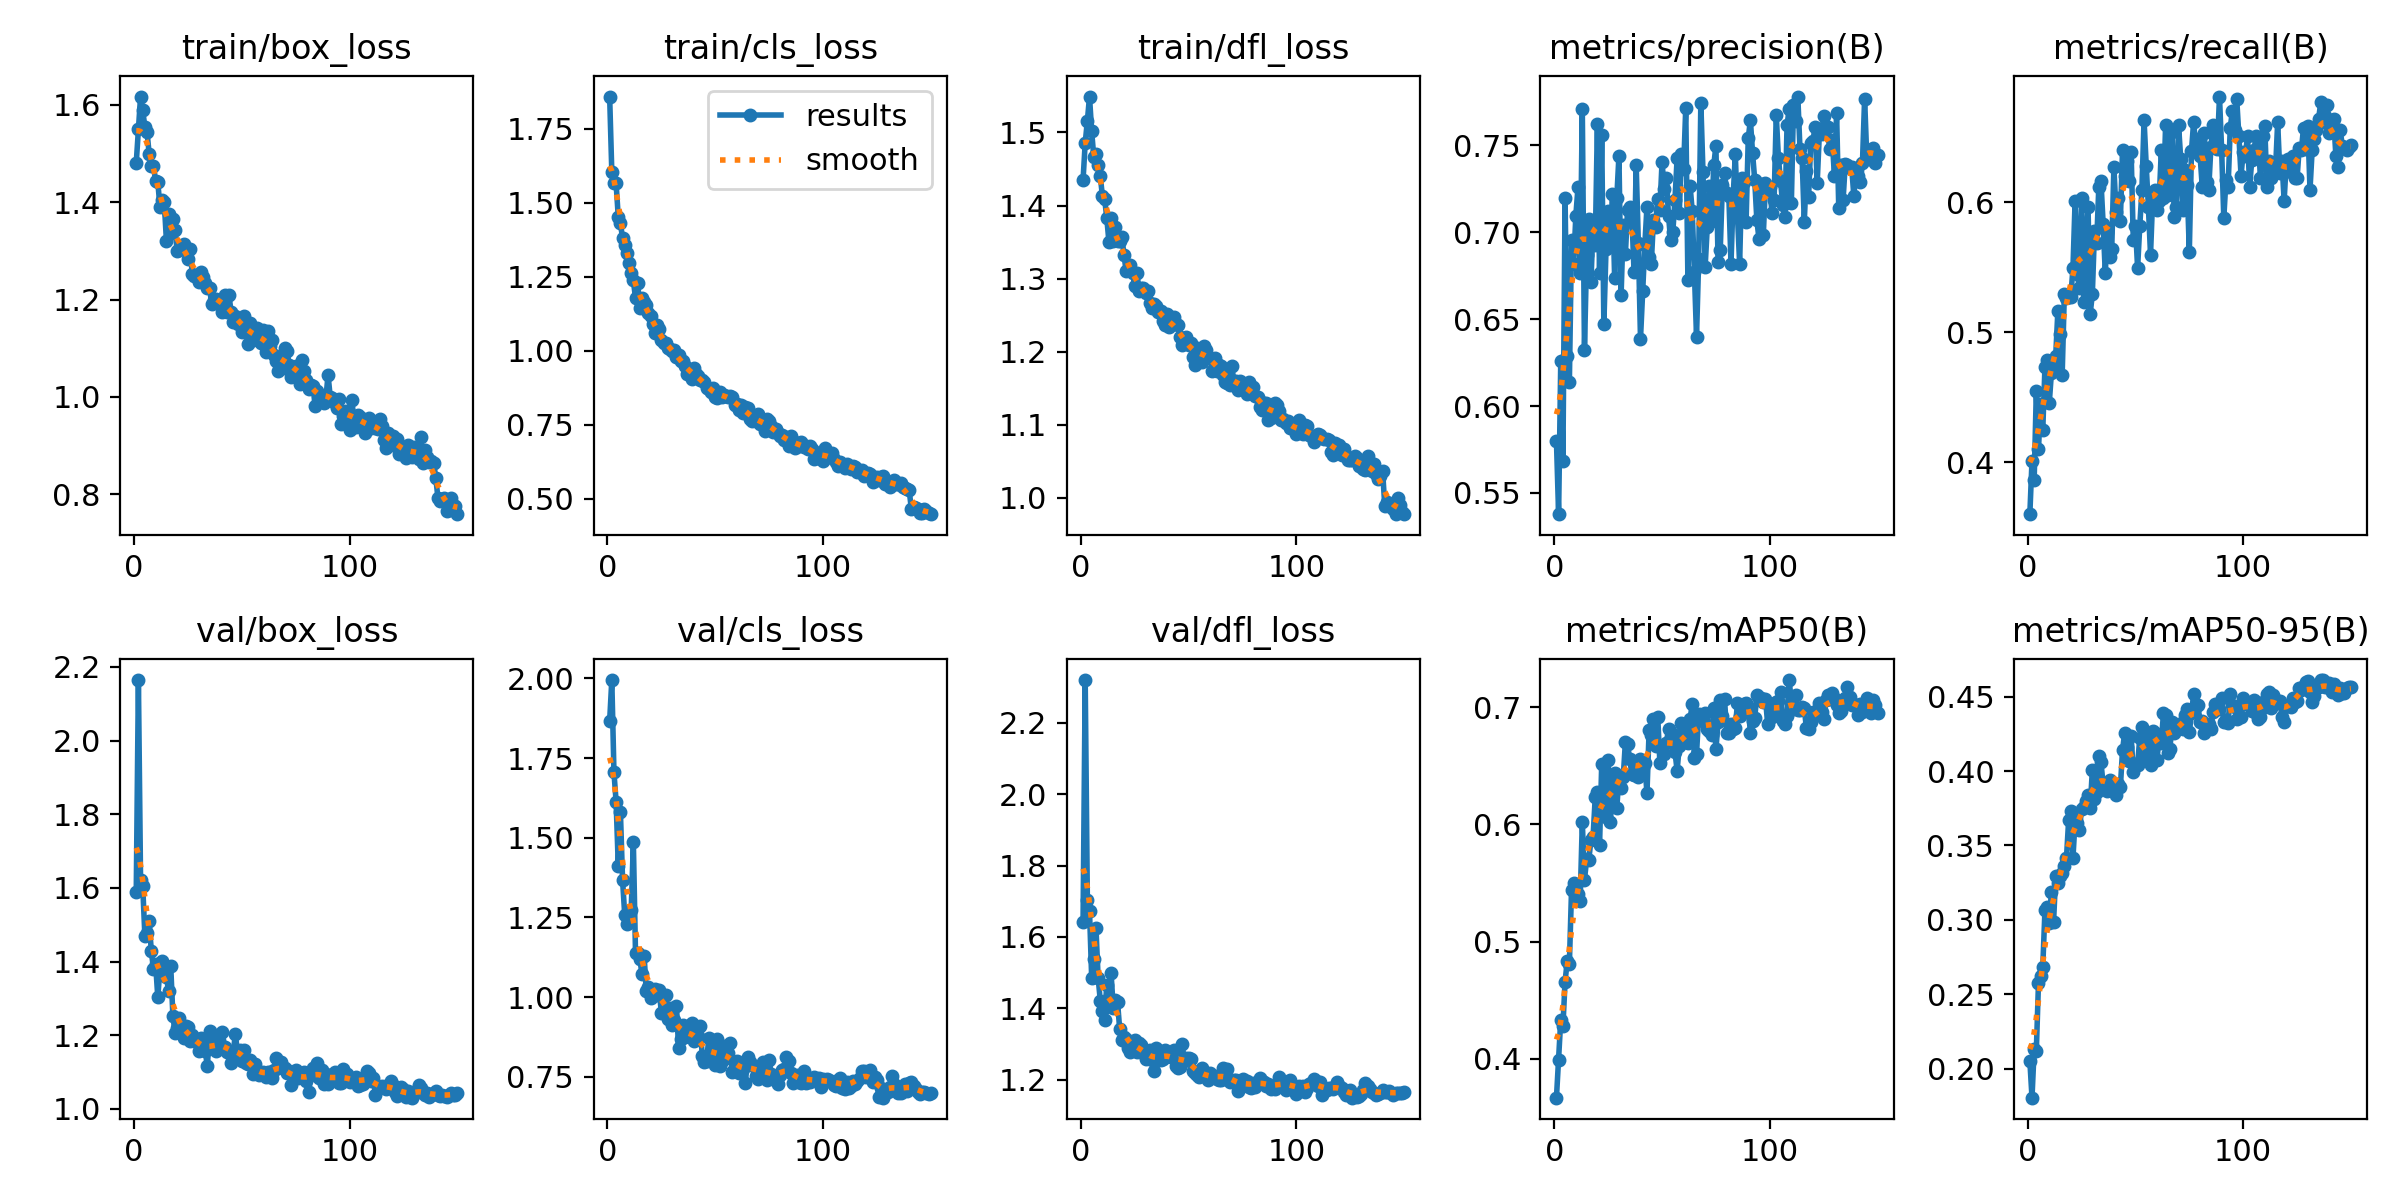

The data file committed next to this chart (first rows):
epoch, train/box_loss, train/cls_loss, train/dfl_loss, metrics/precision(B), metrics/recall(B), metrics/mAP50(B), metrics/mAP50-95(B), val/box_loss, val/cls_loss, val/dfl_loss, lr/pg0, lr/pg1, lr/pg2
1, 1.481, 1.859, 1.435, 0.5798, 0.3601, 0.3667, 0.2052, 1.589, 1.867, 1.641, 0.06763, 0.0006607, 0.0006607
2, 1.55, 1.605, 1.486, 0.5377, 0.4012, 0.3992, 0.1805, 2.164, 1.995, 2.32, 0.03495, 0.001319, 0.001319
3, 1.617, 1.567, 1.516, 0.626, 0.3861, 0.4333, 0.2132, 1.621, 1.705, 1.705, 0.002268, 0.001968, 0.001968
4, 1.589, 1.565, 1.549, 0.5685, 0.4544, 0.4275, 0.2116, 1.606, 1.613, 1.673, 0.00196, 0.00196, 0.00196
5, 1.554, 1.452, 1.502, 0.7197, 0.41, 0.4658, 0.2574, 1.47, 1.413, 1.486, 0.001947, 0.001947, 0.001947
6, 1.545, 1.43, 1.466, 0.6289, 0.4447, 0.4833, 0.2625, 1.478, 1.58, 1.538, 0.001934, 0.001934, 0.001934
7, 1.499, 1.381, 1.47, 0.614, 0.4252, 0.4809, 0.2684, 1.51, 1.367, 1.625, 0.001921, 0.001921, 0.001921
8, 1.474, 1.357, 1.456, 0.6958, 0.4729, 0.5441, 0.3063, 1.427, 1.257, 1.486, 0.001908, 0.001908, 0.001908
9, 1.474, 1.331, 1.44, 0.6818, 0.4788, 0.5496, 0.3088, 1.38, 1.23, 1.422, 0.001894, 0.001894, 0.001894
10, 1.443, 1.295, 1.413, 0.7096, 0.4452, 0.5382, 0.2977, 1.393, 1.248, 1.391, 0.001881, 0.001881, 0.001881
11, 1.441, 1.264, 1.409, 0.7259, 0.4686, 0.5402, 0.3189, 1.303, 1.274, 1.368, 0.001868, 0.001868, 0.001868
12, 1.391, 1.238, 1.383, 0.6766, 0.475, 0.5348, 0.2987, 1.382, 1.486, 1.466, 0.001855, 0.001855, 0.001855
13, 1.404, 1.177, 1.351, 0.7707, 0.4816, 0.602, 0.3297, 1.401, 1.138, 1.429, 0.001842, 0.001842, 0.001842
14, 1.399, 1.229, 1.383, 0.632, 0.5163, 0.5526, 0.3246, 1.368, 1.137, 1.499, 0.001828, 0.001828, 0.001828
15, 1.321, 1.145, 1.351, 0.6867, 0.4989, 0.5701, 0.3298, 1.359, 1.12, 1.401, 0.001815, 0.001815, 0.001815
16, 1.375, 1.178, 1.371, 0.7075, 0.4671, 0.5697, 0.3318, 1.32, 1.072, 1.422, 0.001802, 0.001802, 0.001802
17, 1.336, 1.164, 1.352, 0.6715, 0.5293, 0.5864, 0.3363, 1.388, 1.129, 1.418, 0.001789, 0.001789, 0.001789
18, 1.365, 1.154, 1.352, 0.7039, 0.526, 0.5896, 0.3417, 1.253, 1.019, 1.342, 0.001776, 0.001776, 0.001776
19, 1.344, 1.127, 1.357, 0.6924, 0.5273, 0.6233, 0.3669, 1.207, 1.032, 1.311, 0.001762, 0.001762, 0.001762
20, 1.299, 1.118, 1.333, 0.7624, 0.5271, 0.6273, 0.3729, 1.22, 0.9978, 1.318, 0.001749, 0.001749, 0.001749
21, 1.302, 1.09, 1.31, 0.6766, 0.5491, 0.5821, 0.3415, 1.247, 1.023, 1.314, 0.001736, 0.001736, 0.001736
22, 1.306, 1.059, 1.312, 0.7561, 0.6009, 0.6511, 0.3669, 1.217, 1.026, 1.29, 0.001723, 0.001723, 0.001723
23, 1.314, 1.086, 1.318, 0.647, 0.5447, 0.6113, 0.3653, 1.193, 1.007, 1.277, 0.00171, 0.00171, 0.00171
24, 1.306, 1.073, 1.308, 0.6903, 0.5336, 0.6061, 0.3604, 1.225, 1.022, 1.304, 0.001696, 0.001696, 0.001696
25, 1.284, 1.038, 1.29, 0.7125, 0.603, 0.6551, 0.3743, 1.222, 0.9511, 1.312, 0.001683, 0.001683, 0.001683
26, 1.303, 1.026, 1.308, 0.6925, 0.5228, 0.6022, 0.3756, 1.184, 1.005, 1.278, 0.00167, 0.00167, 0.00167
27, 1.253, 1.026, 1.283, 0.722, 0.5635, 0.629, 0.3801, 1.2, 1.008, 1.302, 0.001657, 0.001657, 0.001657
28, 1.249, 1.01, 1.287, 0.6739, 0.5965, 0.6434, 0.3841, 1.184, 0.9325, 1.296, 0.001644, 0.001644, 0.001644
29, 1.249, 1.007, 1.287, 0.7198, 0.5141, 0.6136, 0.3755, 1.185, 0.9674, 1.275, 0.00163, 0.00163, 0.00163
30, 1.236, 0.9997, 1.28, 0.7441, 0.5293, 0.6414, 0.4003, 1.158, 0.9121, 1.258, 0.001617, 0.001617, 0.001617
31, 1.256, 1.003, 1.283, 0.6638, 0.5781, 0.631, 0.381, 1.192, 0.9269, 1.272, 0.001604, 0.001604, 0.001604
32, 1.246, 0.9774, 1.267, 0.7043, 0.5683, 0.6404, 0.3858, 1.171, 0.973, 1.283, 0.001591, 0.001591, 0.001591
33, 1.234, 0.9857, 1.26, 0.6878, 0.6116, 0.6707, 0.4103, 1.158, 0.8398, 1.255, 0.001578, 0.001578, 0.001578
34, 1.224, 0.9661, 1.265, 0.7126, 0.616, 0.6683, 0.4058, 1.116, 0.8698, 1.223, 0.001564, 0.001564, 0.001564
35, 1.224, 0.9659, 1.262, 0.7148, 0.5835, 0.6556, 0.3911, 1.212, 0.9116, 1.288, 0.001551, 0.001551, 0.001551
36, 1.191, 0.9469, 1.254, 0.7094, 0.5455, 0.643, 0.3909, 1.176, 0.875, 1.262, 0.001538, 0.001538, 0.001538
37, 1.199, 0.9208, 1.256, 0.6774, 0.577, 0.642, 0.3865, 1.166, 0.8803, 1.256, 0.001525, 0.001525, 0.001525
38, 1.2, 0.9249, 1.242, 0.7387, 0.5575, 0.6535, 0.3939, 1.158, 0.8933, 1.258, 0.001512, 0.001512, 0.001512
39, 1.2, 0.9029, 1.236, 0.6937, 0.564, 0.6407, 0.3876, 1.187, 0.9201, 1.283, 0.001498, 0.001498, 0.001498
40, 1.199, 0.943, 1.252, 0.6387, 0.6269, 0.6554, 0.391, 1.174, 0.861, 1.271, 0.001485, 0.001485, 0.001485
41, 1.174, 0.9223, 1.234, 0.6662, 0.5922, 0.6486, 0.3841, 1.208, 0.8823, 1.273, 0.001472, 0.001472, 0.001472
42, 1.209, 0.9156, 1.237, 0.6924, 0.603, 0.6525, 0.3914, 1.167, 0.8791, 1.262, 0.001459, 0.001459, 0.001459
43, 1.175, 0.901, 1.247, 0.7147, 0.5857, 0.6266, 0.389, 1.155, 0.9087, 1.283, 0.001446, 0.001446, 0.001446
44, 1.21, 0.9024, 1.237, 0.6855, 0.6399, 0.6802, 0.4138, 1.154, 0.8148, 1.239, 0.001432, 0.001432, 0.001432
45, 1.175, 0.8938, 1.237, 0.6819, 0.6204, 0.676, 0.4257, 1.124, 0.7973, 1.232, 0.001419, 0.001419, 0.001419
46, 1.154, 0.8734, 1.22, 0.7068, 0.6312, 0.6896, 0.4162, 1.153, 0.7999, 1.236, 0.001406, 0.001406, 0.001406
47, 1.166, 0.8691, 1.21, 0.7032, 0.616, 0.6672, 0.4069, 1.204, 0.872, 1.299, 0.001393, 0.001393, 0.001393
48, 1.15, 0.8593, 1.213, 0.719, 0.6384, 0.692, 0.4233, 1.152, 0.8099, 1.252, 0.00138, 0.00138, 0.00138
49, 1.157, 0.8727, 1.22, 0.7128, 0.5705, 0.6523, 0.3997, 1.161, 0.8615, 1.261, 0.001366, 0.001366, 0.001366
50, 1.134, 0.8429, 1.209, 0.7405, 0.5817, 0.6663, 0.4048, 1.131, 0.7874, 1.26, 0.001353, 0.001353, 0.001353
51, 1.167, 0.8389, 1.212, 0.7252, 0.5495, 0.6602, 0.4037, 1.159, 0.8694, 1.257, 0.00134, 0.00134, 0.00134
52, 1.14, 0.861, 1.193, 0.7313, 0.5813, 0.6699, 0.4224, 1.126, 0.7835, 1.226, 0.001327, 0.001327, 0.001327
53, 1.11, 0.8441, 1.182, 0.7095, 0.6093, 0.6811, 0.4293, 1.123, 0.8009, 1.218, 0.001314, 0.001314, 0.001314
54, 1.153, 0.8501, 1.204, 0.6953, 0.6633, 0.674, 0.4085, 1.133, 0.8468, 1.214, 0.0013, 0.0013, 0.0013
55, 1.117, 0.848, 1.202, 0.7002, 0.6281, 0.6775, 0.4245, 1.094, 0.8096, 1.209, 0.001287, 0.001287, 0.001287
56, 1.122, 0.8439, 1.186, 0.7188, 0.5965, 0.6615, 0.4199, 1.122, 0.824, 1.233, 0.001274, 0.001274, 0.001274
57, 1.142, 0.8473, 1.208, 0.7427, 0.5596, 0.646, 0.4039, 1.096, 0.8578, 1.214, 0.001261, 0.001261, 0.001261
58, 1.119, 0.845, 1.202, 0.7111, 0.6035, 0.6672, 0.4269, 1.093, 0.766, 1.211, 0.001248, 0.001248, 0.001248
59, 1.11, 0.8159, 1.193, 0.7453, 0.6095, 0.6863, 0.4256, 1.095, 0.7812, 1.2, 0.001234, 0.001234, 0.001234
60, 1.137, 0.8208, 1.192, 0.7364, 0.594, 0.6702, 0.4073, 1.1, 0.8013, 1.218, 0.001221, 0.001221, 0.001221
... 90 more rows
